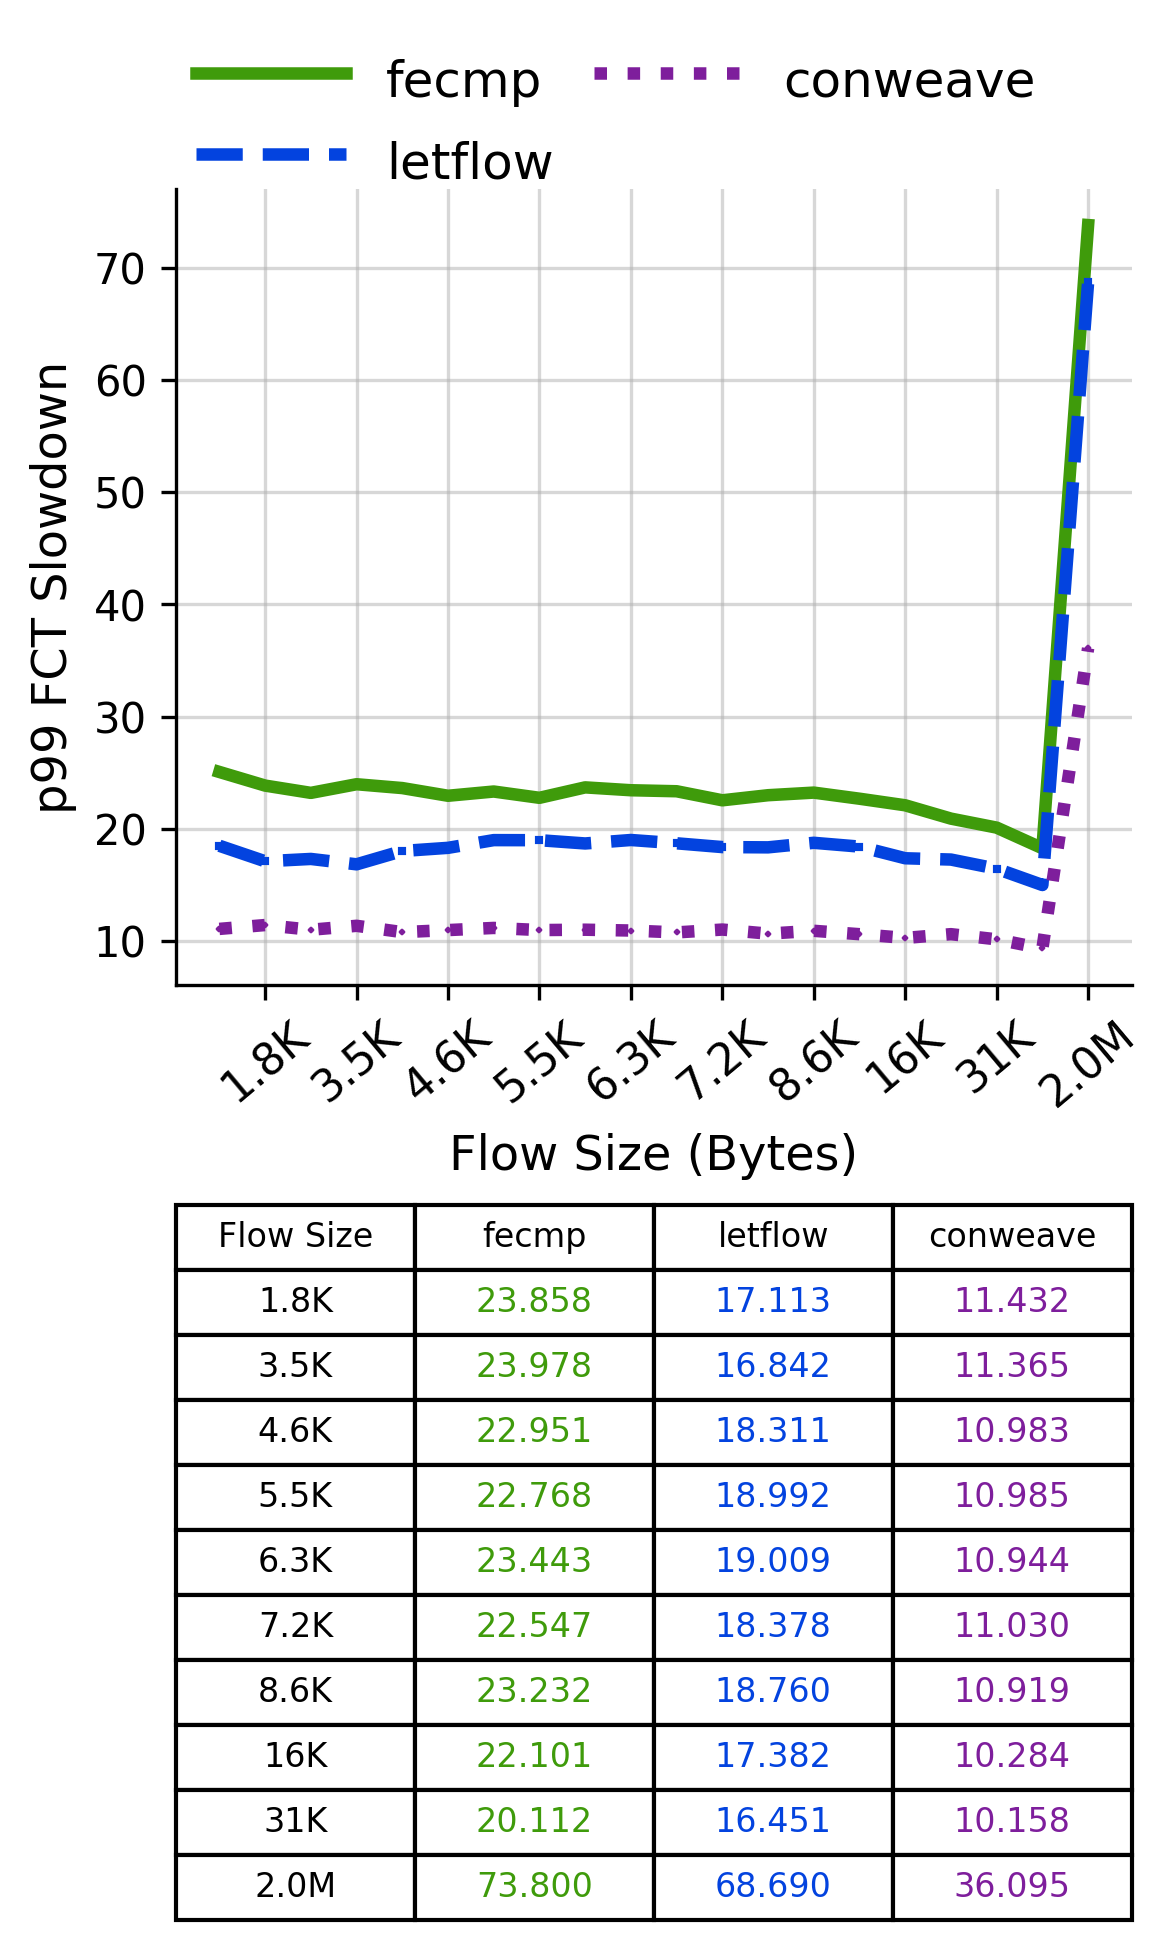

Values plotted in this chart, from the file beside it:
Flow Size, fecmp, letflow, conweave
1.8K, 23.86, 17.11, 11.43
3.5K, 23.98, 16.84, 11.36
4.6K, 22.95, 18.31, 10.98
5.5K, 22.77, 18.99, 10.98
6.3K, 23.44, 19.01, 10.94
7.2K, 22.55, 18.38, 11.03
8.6K, 23.23, 18.76, 10.92
16K, 22.1, 17.38, 10.28
31K, 20.11, 16.45, 10.16
2.0M, 73.8, 68.69, 36.09
